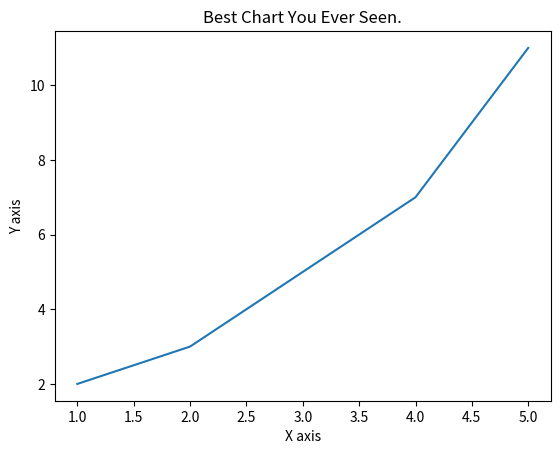

Recreate this plot in Python.
import matplotlib.pyplot as plt

# Данные для графика
x = [1, 2, 3, 4, 5]
y = [2, 3, 5, 7, 11]

# Создание линейного графика
plt.plot(x,y)

# Установка заголовка и подписей к осям
plt.xlabel('X axis')
plt.ylabel('Y axis')
plt.title('Best Chart You Ever Seen.')
# Сохранение графика как изображения в формате PNG
plt.savefig("simple_plot.png")

# Отображение графика
plt.show()